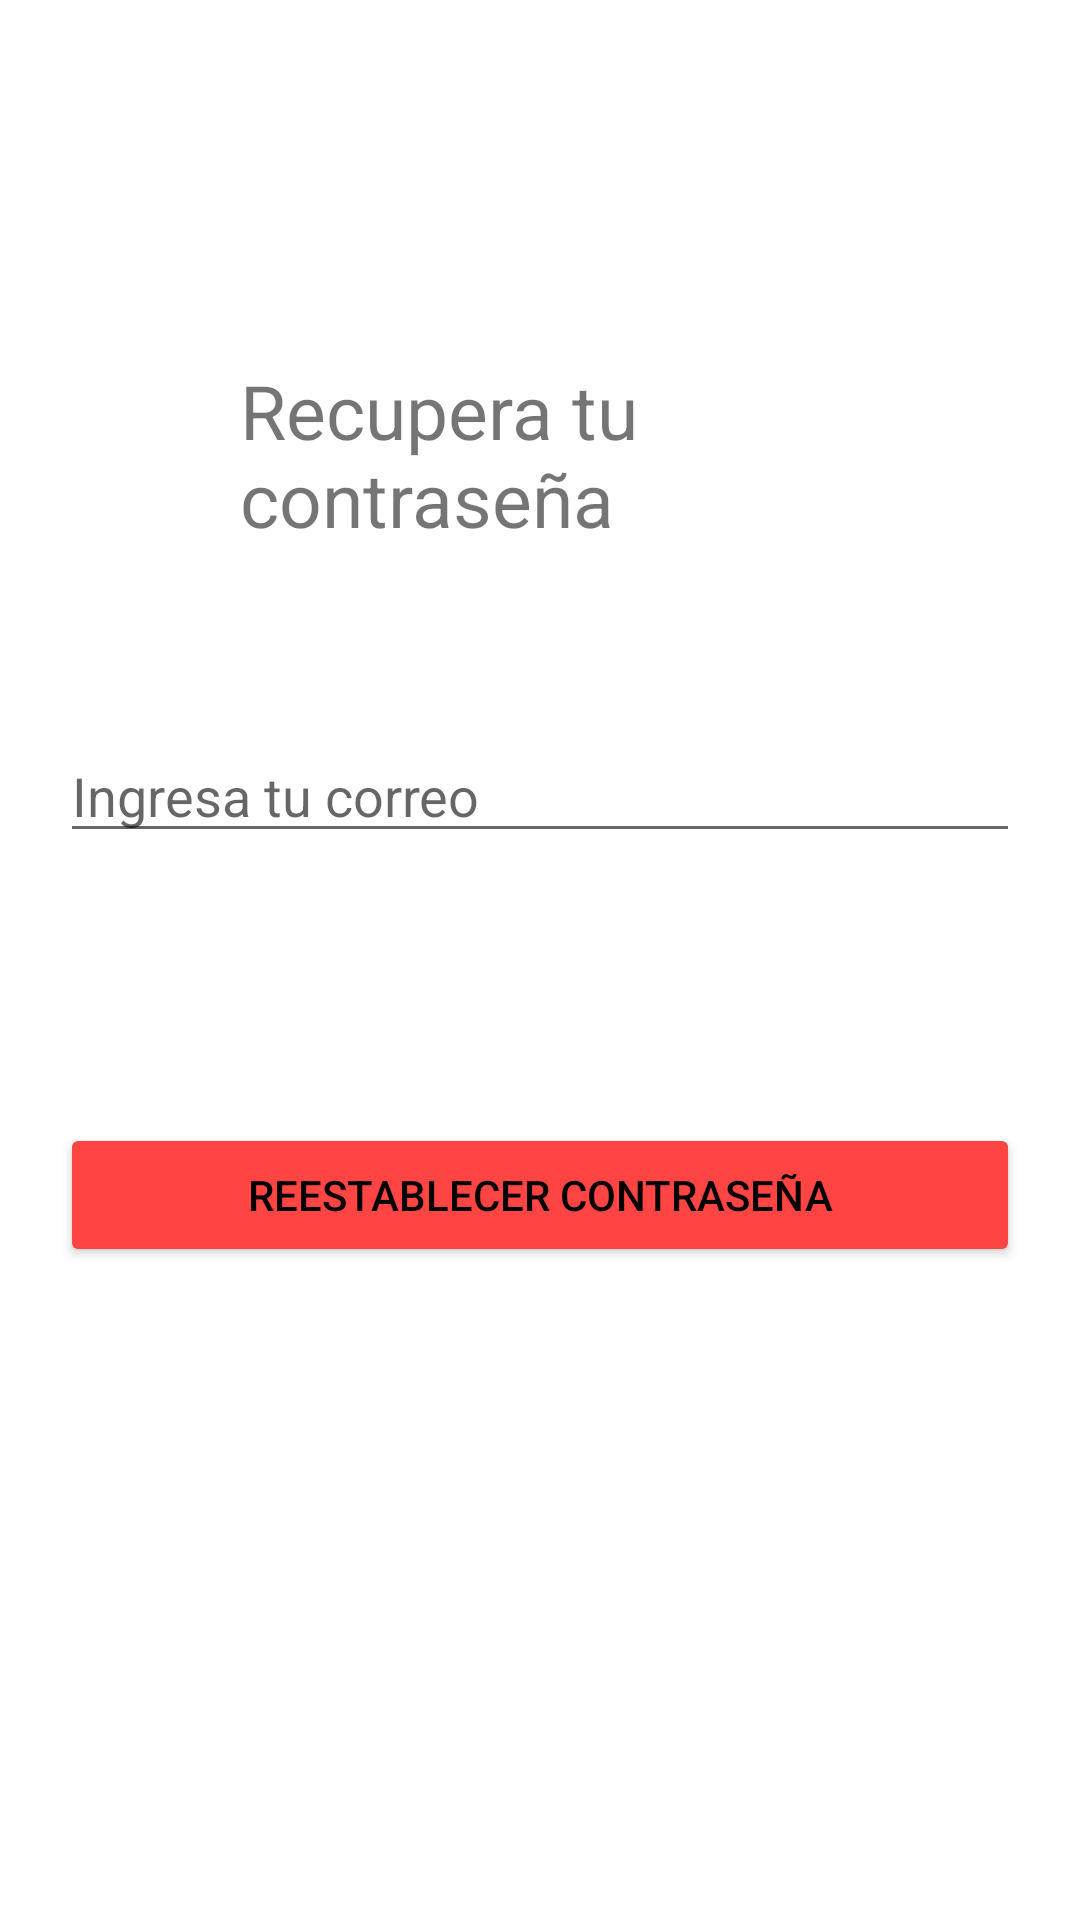

The Android layout XML behind this screen, and the referenced resources:
<!-- AndroidManifest.xml: application theme Theme.PuertaCovid -->
<!-- res/layout/activity_cuenta.xml -->
<?xml version="1.0" encoding="UTF-8"?>
    <LinearLayout
    tools:context=".Cuenta"
    android:orientation="vertical"
    android:layout_height="match_parent"
    android:layout_width="match_parent"
    android:padding="20dp"
    xmlns:tools="http://schemas.android.com/tools"
    xmlns:app="http://schemas.android.com/apk/res-auto"
    xmlns:android="http://schemas.android.com/apk/res/android">

    <TextView android:layout_height="wrap_content" android:layout_width="wrap_content" app:layout_constraintTop_toTopOf="parent" app:layout_constraintStart_toStartOf="parent" android:text="@string/recuperacontraseña" android:textSize="25dp" android:layout_marginTop="100dp" android:layout_marginStart="60dp" android:id="@+id/recuperacontraseña"/>

    <EditText android:layout_height="wrap_content" android:layout_width="match_parent" android:layout_marginTop="60dp" android:id="@+id/email" android:hint="@string/ingresaemail"/>

    <Button android:layout_height="wrap_content" android:layout_width="match_parent" android:text="@string/reestablecercontraseña" android:layout_marginTop="90dp" android:id="@+id/brestablecer" app:backgroundTint="@android:color/holo_red_light" android:textColor="@android:color/black"/>

</LinearLayout>
<!-- resources referenced by this layout -->
<resources>
  <string name="ingresaemail">Ingresa tu correo</string>
  <style name="Theme.PuertaCovid" parent="Theme.MaterialComponents.DayNight.DarkActionBar">
          
          <item name="colorPrimary">@color/purple_500</item>
          <item name="colorPrimaryVariant">@color/purple_700</item>
          <item name="colorOnPrimary">@color/white</item>
          
          <item name="colorSecondary">@color/teal_200</item>
          <item name="colorSecondaryVariant">@color/teal_700</item>
          <item name="colorOnSecondary">@color/black</item>
          
          <item name="android:statusBarColor" tools:targetApi="l">?attr/colorPrimaryVariant</item>
          
      </style>
  <!-- not gathered from this repository: default colours our renderer supplied (Android Studio template values) -->
  <color name="purple_500">#FF6200EE</color>
  <color name="purple_700">#FF3700B3</color>
  <color name="teal_200">#FF03DAC5</color>
  <color name="teal_700">#FF018786</color>
  <color name="black">#FF000000</color>
  <color name="white">#FFFFFFFF</color>
</resources>
